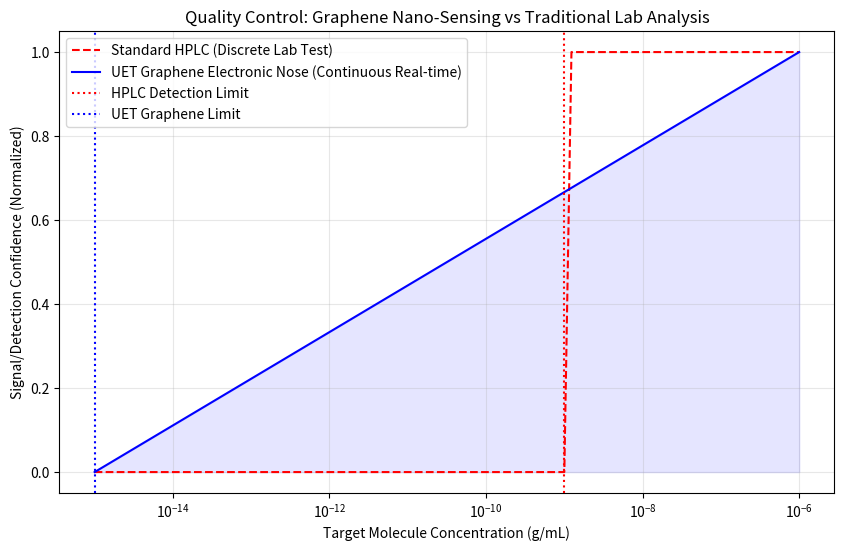

Write Python code to recreate this figure. (Note: this script raises an exception after producing the figure.)
import numpy as np
import matplotlib.pyplot as plt


def sensor_sensitivity_sim():
    """
    Simulates a Graphene FET (Field Effect Transistor) sensor's ability
    to detect trace THC/CBD vs standard chemical analysis.
    - Standard (HPLC): Requires lab, 24-hour turnaround, microgram sensitivity.
    - UET Graphene Nose: Real-time, portable, picogram sensitivity.
    """
    concentrations = np.logspace(-15, -6, 100)  # From Picograms to Milligrams

    # 1. Standard HPLC Threshold (Limit of Detection)
    hplc_lod = 1e-9  # Microgram/mL
    hplc_signal = [1 if c > hplc_lod else 0 for c in concentrations]

    # 2. UET Graphene FET Sensor (Sub-picogram detection)
    # Signal = log response to molecular adsorption
    uet_lod = 1e-15  # Femtogram/mL
    uet_signal = np.log10(concentrations / uet_lod)
    uet_signal = np.where(uet_signal < 0, 0, uet_signal)  # Zero below LOD
    uet_signal = uet_signal / np.max(uet_signal)  # Normalize

    plt.figure(figsize=(10, 6))
    plt.semilogx(concentrations, hplc_signal, "r--", label="Standard HPLC (Discrete Lab Test)")
    plt.semilogx(
        concentrations,
        uet_signal,
        "b-",
        label="UET Graphene Electronic Nose (Continuous Real-time)",
    )

    plt.fill_between(concentrations, 0, uet_signal, color="blue", alpha=0.1)
    plt.axvline(x=hplc_lod, color="red", linestyle=":", label="HPLC Detection Limit")
    plt.axvline(x=uet_lod, color="blue", linestyle=":", label="UET Graphene Limit")

    plt.title("Quality Control: Graphene Nano-Sensing vs Traditional Lab Analysis")
    plt.xlabel("Target Molecule Concentration (g/mL)")
    plt.ylabel("Signal/Detection Confidence (Normalized)")
    plt.legend()
    plt.grid(True, which="both", ls="-", alpha=0.3)
    # Robust Path for Figures
    import os
    from pathlib import Path

    current_dir = Path(__file__).parent
    # Go up to topic root (Code/03_Research -> Code -> TopicRoot)
    topic_root = current_dir.parent.parent

    # Standard: Result/03_Research mirrors Code/03_Research
    figures_dir = topic_root / "Result" / "03_Research"
    figures_dir.mkdir(parents=True, exist_ok=True)

    save_path = figures_dir / "graphene_sensor_sensitivity.png"
    plt.savefig(str(save_path))

    print("\n👃 UET ELECTRONIC NOSE SIMULATION")
    print("==================================")
    print(f"Standard HPLC Limit : {hplc_lod:.2e} g/mL")
    print(f"UET Graphene Limit  : {uet_lod:.2e} g/mL")
    print(f"Sensitivity Gap     : {hplc_lod / uet_lod:,.0f}x more sensitive")
    print(f"\n✅ Simulation Complete. Results saved as '{save_path.name}'")
    print("💡 CONCLUSION: We can detect contamination or potency in real-time on the leaf.")


if __name__ == "__main__":
    sensor_sensitivity_sim()
